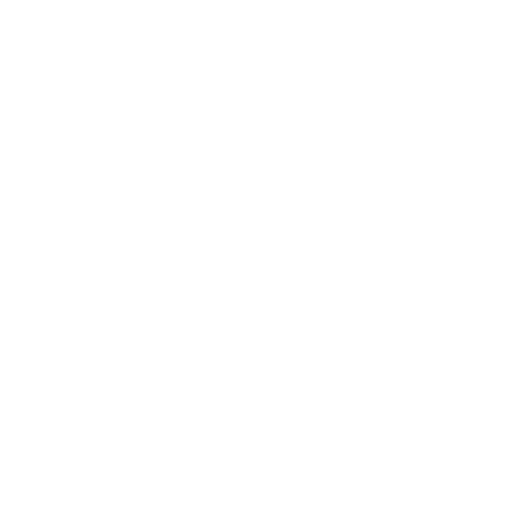
t = 0.00 s
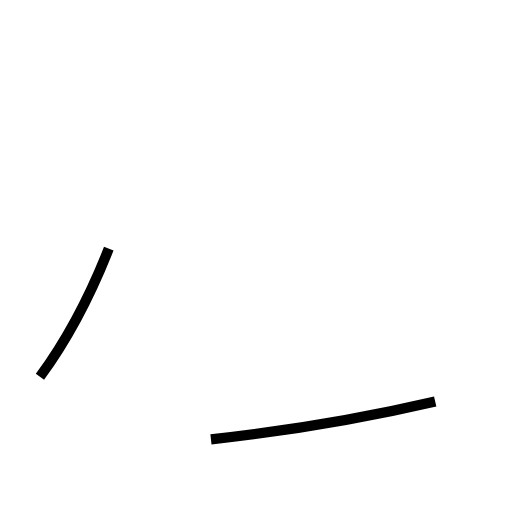
t = 1.09 s
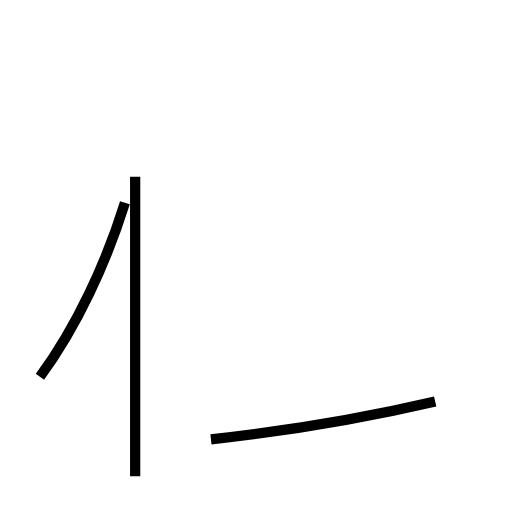
t = 2.11 s
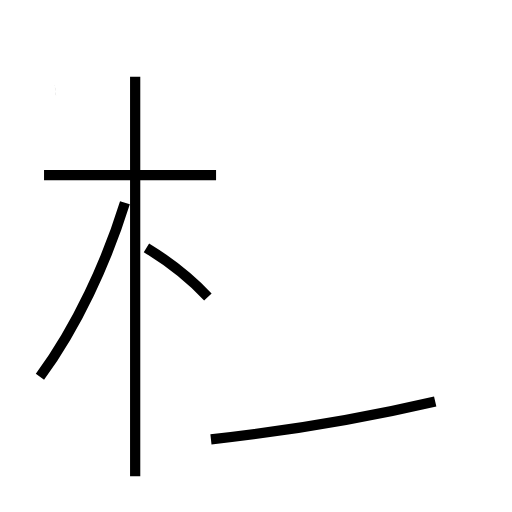
t = 3.14 s
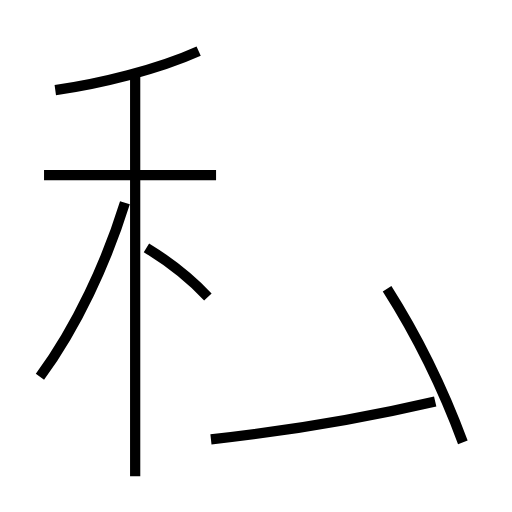
t = 4.08 s
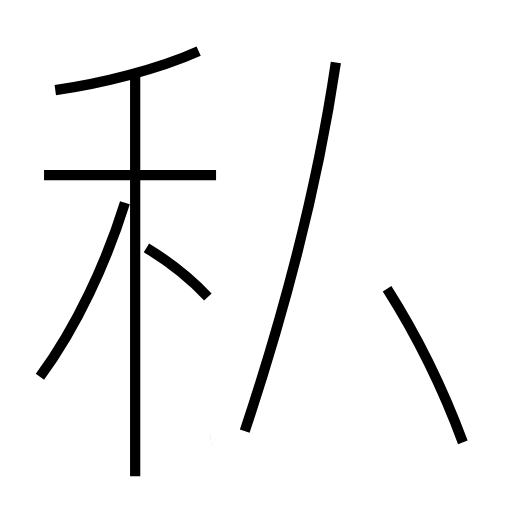
t = 5.20 s

The animated SVG that drew these frames (rendered in a browser with its animation timeline set to each time). Animation: 8 SMIL elements (animate=8); one cycle of 5.20 s.

<?xml version='1.0' encoding='utf-8'?>
<svg viewBox="0.0 -6.0 50.0 50.0" version="1.1" xmlns="http://www.w3.org/2000/svg"><rect x="-1000" y="-1000" width="2000" height="2000" stroke="white" fill="white" /><g style="fill:none;stroke:#000000;stroke-width:1"><path d="M 20.6 -1.1 C 27.9 -1.9 35.2 -3.1 42.5 -4.8 " transform="translate(0.0 38.0)" stroke-dasharray="22.223653072862167" stroke-dashoffset="22.223653072862167"><animate attributeName="stroke-dashoffset" from="22.223653072862167" to="0" dur="0.666709592185865s" begin="0s; anim_end.end" fill="freeze" id="anim0" /></path><path d="M 3.9 -7.2 C 7.5 -12.1 10.4 -18.4 12.2 -24.2 " transform="translate(0.0 38.0)" stroke-dasharray="18.999888900445466" stroke-dashoffset="18.999888900445466"><animate attributeName="stroke-dashoffset" from="18.999888900445466" to="0" dur="0.5699966670133639s" begin="anim0.end" fill="freeze" id="anim1" /></path><path d="M 13.2 2.5 L 13.2 -36.5 " transform="translate(0.0 38.0)" stroke-dasharray="39.0" stroke-dashoffset="39.0"><animate attributeName="stroke-dashoffset" from="39.0" to="0" dur="1.17s" begin="anim1.end" fill="freeze" id="anim2" /></path><path d="M 20.3 -15.0 C 18.8 -16.6 16.6 -18.4 14.3 -19.8 " transform="translate(0.0 38.0)" stroke-dasharray="7.705247334483934" stroke-dashoffset="7.705247334483934"><animate attributeName="stroke-dashoffset" from="7.705247334483934" to="0" dur="0.231157420034518s" begin="anim2.end" fill="freeze" id="anim3" /></path><path d="M 21.1 -26.9 L 4.3 -26.9 " transform="translate(0.0 38.0)" stroke-dasharray="16.8" stroke-dashoffset="16.8"><animate attributeName="stroke-dashoffset" from="16.8" to="0" dur="0.504s" begin="anim3.end" fill="freeze" id="anim4" /></path><path d="M 5.4 -35.2 C 9.7 -35.8 15.4 -37.2 19.4 -39.0 " transform="translate(0.0 38.0)" stroke-dasharray="14.548117900990365" stroke-dashoffset="14.548117900990365"><animate attributeName="stroke-dashoffset" from="14.548117900990365" to="0" dur="0.4364435370297109s" begin="anim4.end" fill="freeze" id="anim5" /></path><path d="M 45.2 -0.8 C 43.2 -6.2 40.6 -11.4 37.8 -15.8 " transform="translate(0.0 38.0)" stroke-dasharray="16.756425917004492" stroke-dashoffset="16.756425917004492"><animate attributeName="stroke-dashoffset" from="16.756425917004492" to="0" dur="0.5026927775101347s" begin="anim5.end" fill="freeze" id="anim6" /></path><path d="M 23.9 -1.9 C 27.9 -13.9 31.1 -26.4 32.8 -37.9" transform="translate(0.0 38.0)" stroke-dasharray="37.12951101629105" stroke-dashoffset="37.12951101629105"><animate attributeName="stroke-dashoffset" from="37.12951101629105" to="0" dur="1.1138853304887313s" begin="anim6.end" fill="freeze" id="anim_end" /></path></g></svg>
